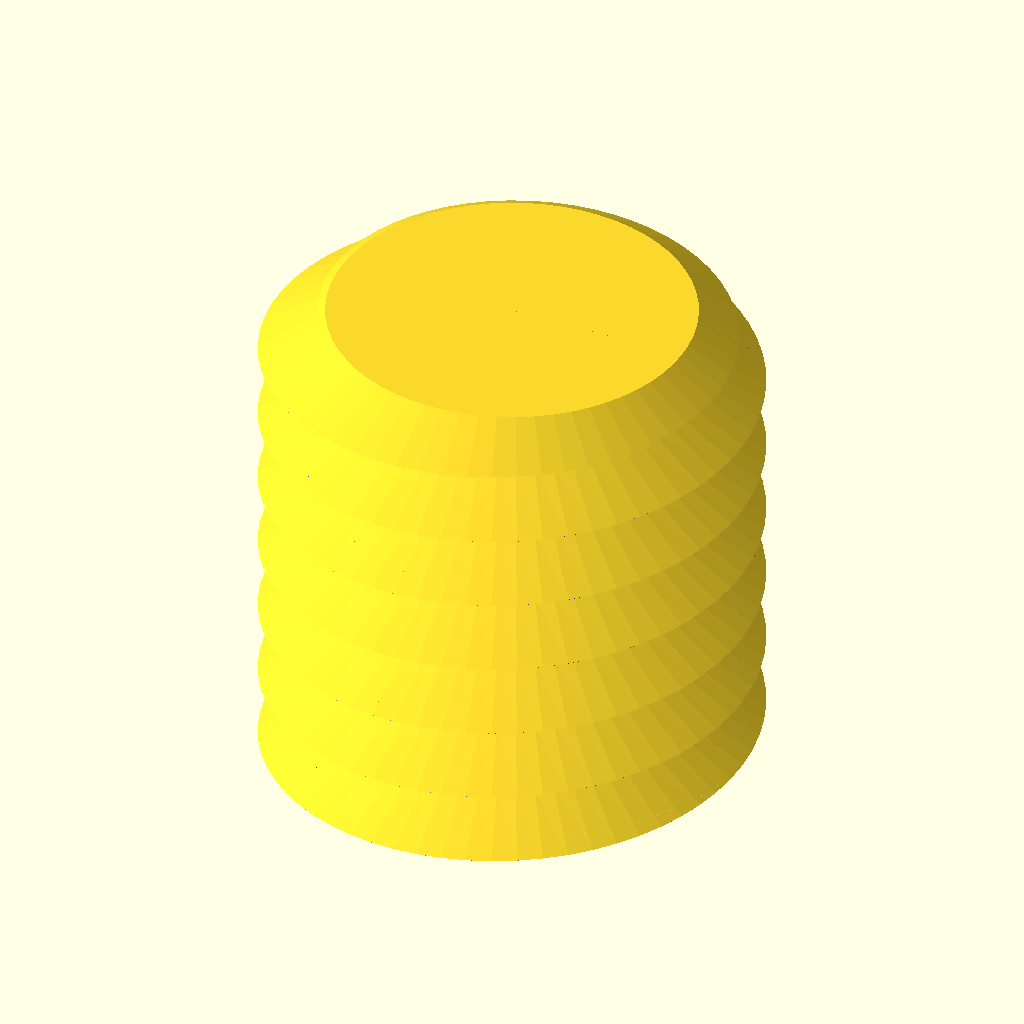
Cell 1 — every parameter at its default value.
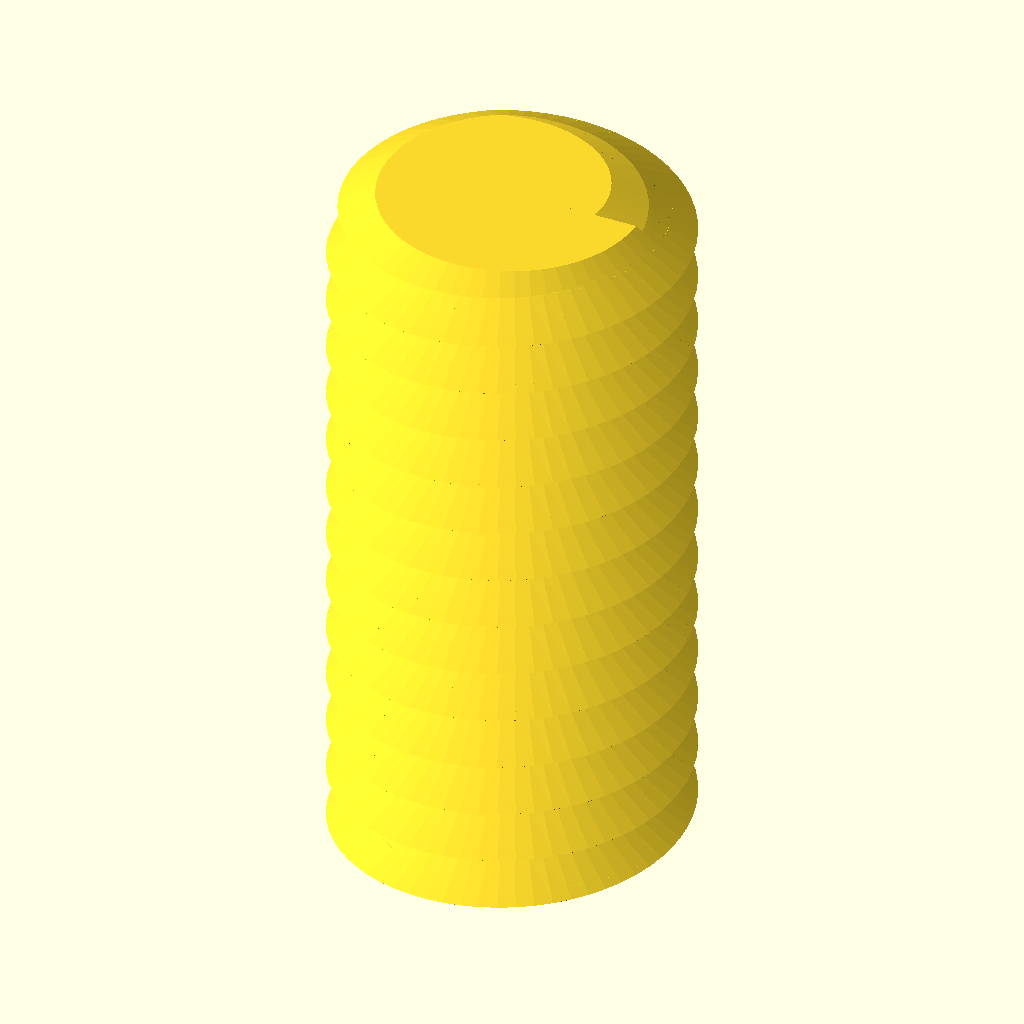
Cell 2 — h set to 20, the other parameters unchanged.
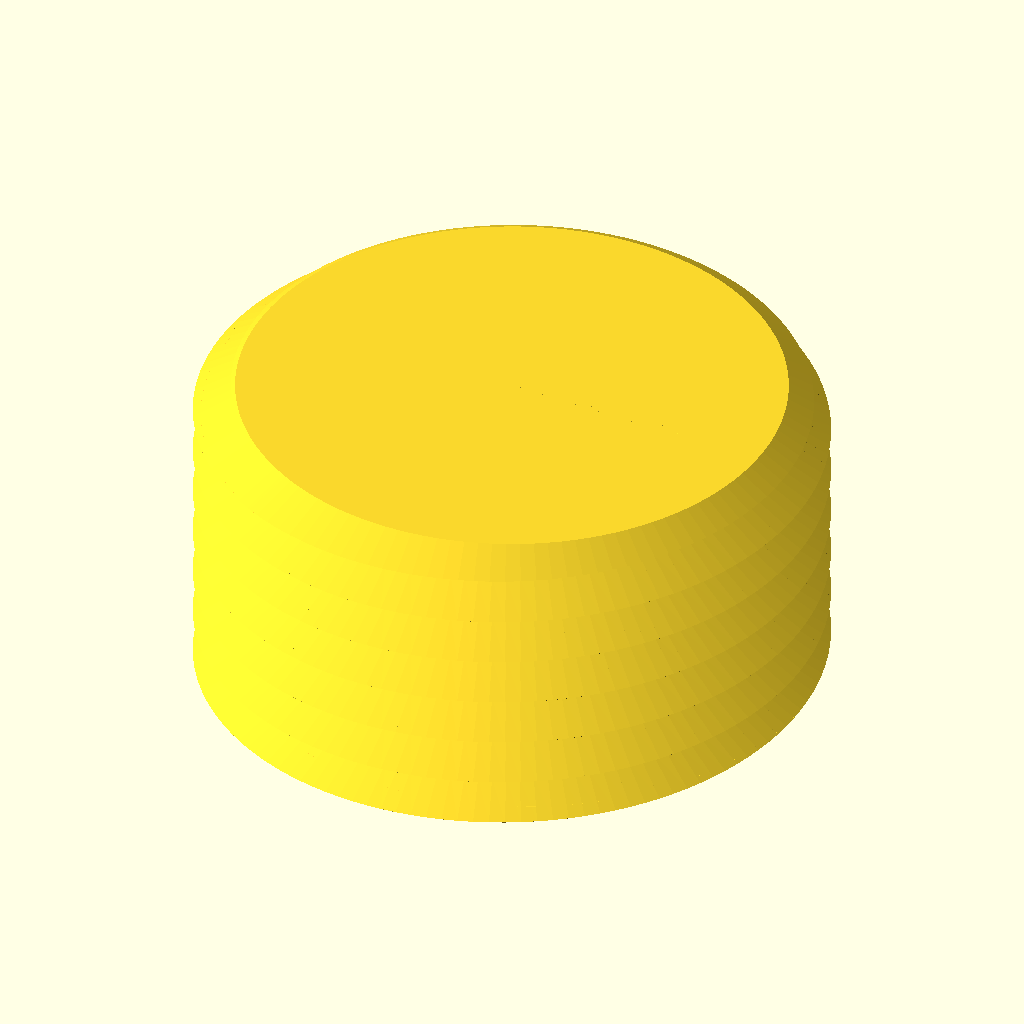
Cell 3: the same model with bolt = 19.6.
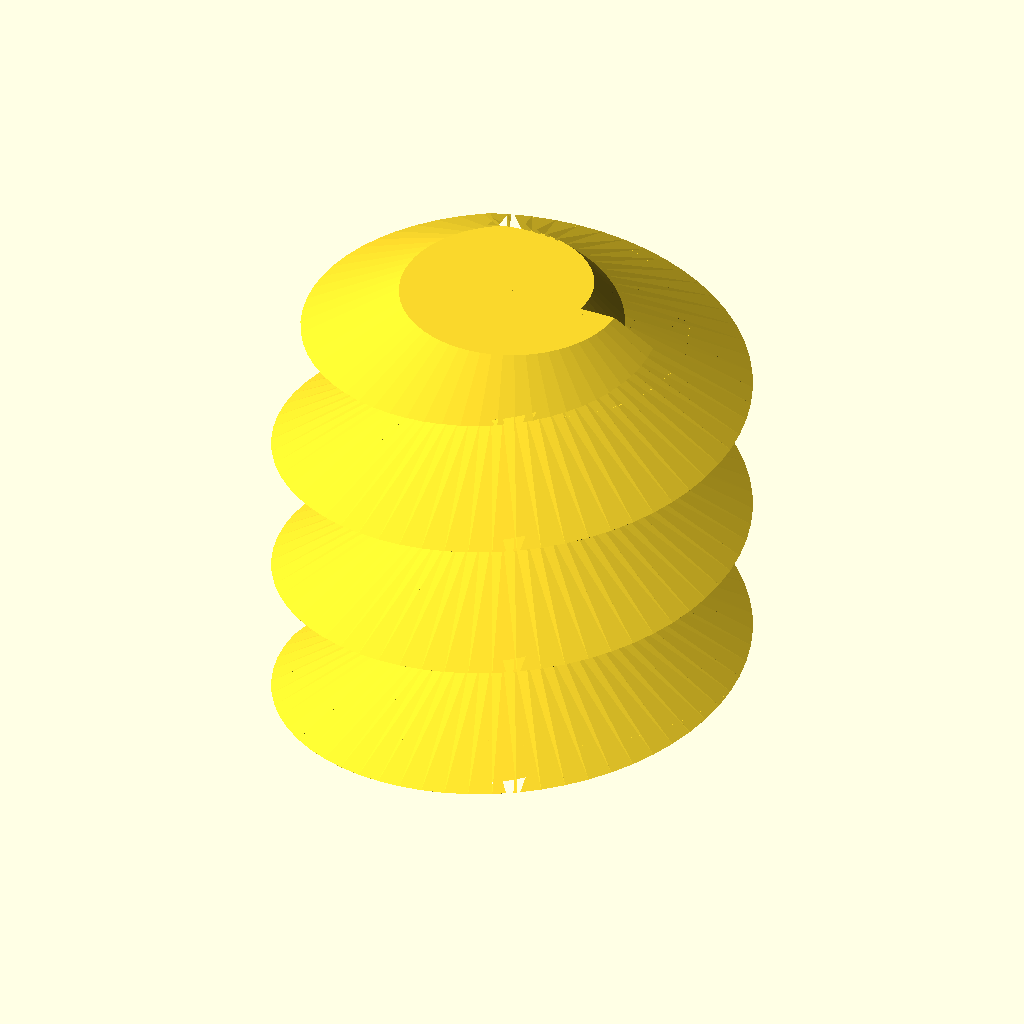
Cell 4: pitch = 3 (everything else at default).
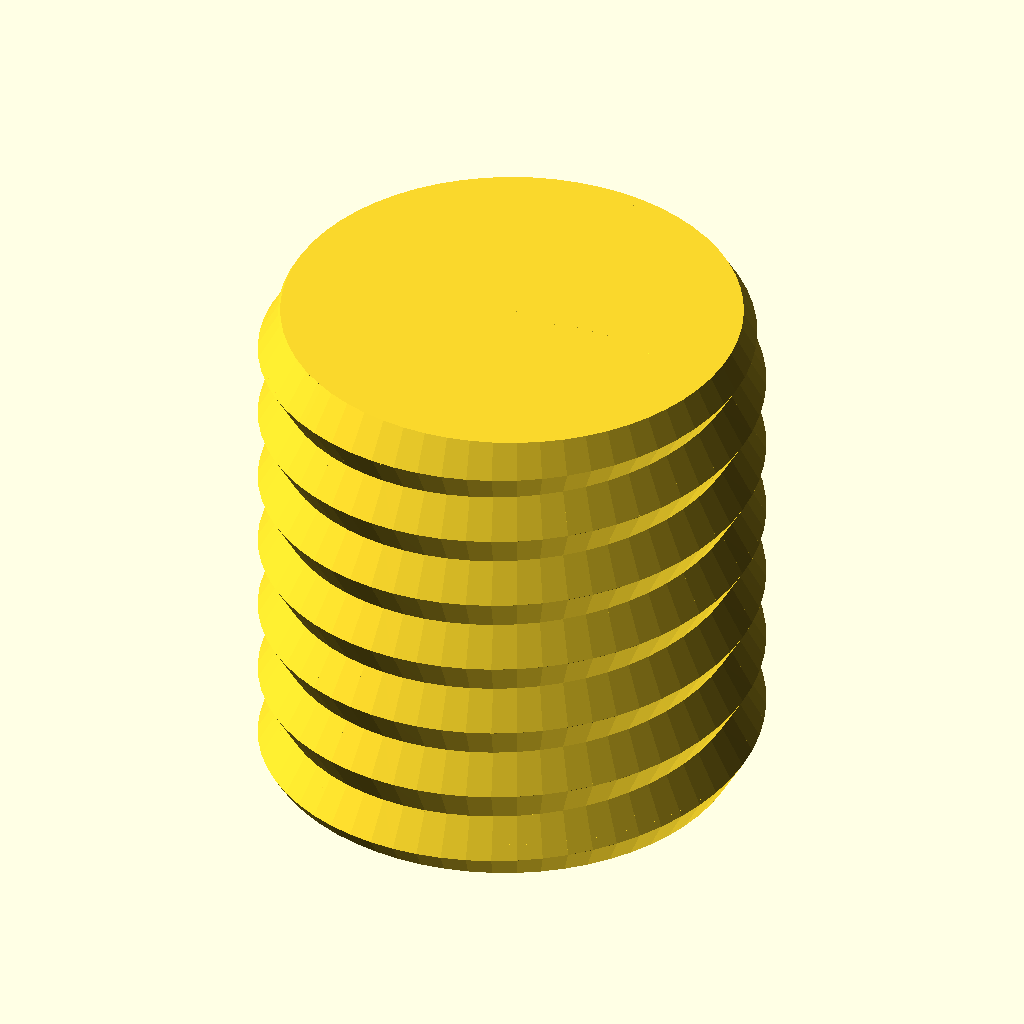
Cell 5: boltAngle = 60 (everything else at default).
All cells are drawn from the same view direction (rotation 55°, 0°, 25°, orthographic, colour scheme Cornfield), but the view is re-fitted for each cell, so position and scale can differ between cells as well as the parameter.
OpenSCAD source file inputs/thingiverse/files/thing-3914120/files/thread.scad:
$fn=64;

h=10;
bolt=9.8;
pitch=1.5;
boltAngle=30;

//////////////////////////////////////////////////////////////

screw_thread(bolt,pitch,boltAngle,h,3.14/($fn/10),1);

//////////////////////////////////////////////////////////////

module screw_thread(od,st,lf0,lt,rs,cs){
	module thread_shape(cs,lt,or,ir,sn,st){
		if ( cs == 0 ){
			cylinder(h=lt, r=or, $fn=sn, center=false);
		} else {
			u(){
				t([0,0,st/2]) cylinder(h=lt-st+0.005, r=or, $fn=sn, center=false);

				if ( cs == -1 || cs == 2 ){
					cylinder(h=st/2, r1=ir, r2=or, $fn=sn, center=false);
				} else {
					cylinder(h=st/2, r=or, $fn=sn, center=false);
				}

				t([0,0,lt-st/2])
				if ( cs == 1 || cs == 2 ){
					cylinder(h=st/2, r1=or, r2=ir, $fn=sn, center=false);
				}	else {
					cylinder(h=st/2, r=or, $fn=sn, center=false);
				}
			}
		}
	}

	module full_thread(ttn,st,sn,zt,lfxy,or,ir){
		if(ir >= 0.2){
			for(i=[0:ttn-1]){
				for(j=[0:sn-1]){
					pt = [[0,0,i*st-st],[ir*cos(j*lfxy),ir*sin(j*lfxy),i*st+j*zt-st],
								[ir*cos((j+1)*lfxy), ir*sin((j+1)*lfxy), i*st+(j+1)*zt-st   ],
								[0,                  0,                  i*st],
								[or*cos(j*lfxy),     or*sin(j*lfxy),     i*st+j*zt-st/2     ],
								[or*cos((j+1)*lfxy), or*sin((j+1)*lfxy), i*st+(j+1)*zt-st/2 ],
								[ir*cos(j*lfxy),     ir*sin(j*lfxy),     i*st+j*zt          ],
								[ir*cos((j+1)*lfxy), ir*sin((j+1)*lfxy), i*st+(j+1)*zt      ],
								[0,                  0,                  i*st+st            ]];
						
						 polyhedron(points=pt, faces=[[1,0,3],[1,3,6],[6,3,8],[1,6,4],[0,1,2],[1,4,2],[2,4,5],[5,4,6],[5,6,7],[7,6,8],[7,8,3],[0,2,3],[3,2,7],[7,2,5]]);
				}
			}
		} else {
			echo("Step Degrees too agresive, the thread will not be made!!");
		}
	}

	or=od/2;
	ir=or-st/2*cos(lf0)/sin(lf0);
	pf=2*PI*or;
	sn=floor(pf/rs);
	lfxy=360/sn;
	ttn=round(lt/st+1);
	zt=st/sn;

	intersection(){
		if (cs >= -1) thread_shape(cs,lt,or,ir,sn,st);
		full_thread(ttn,st,sn,zt,lfxy,or,ir);
	}
}


//////////////////////////////////////////////////////////////

module t(v=[0,0,0]){translate(v) children();}
module r(a=[0,0,0],rp=[0,0,0]){translate(rp) rotate(a) translate(-rp) children();}
module tr(v=[0,0,0],a=[0,0,0],rp=[0,0,0]){t(v) r(a,rp) children();}
module rt(a=[0,0,0],rp=[0,0,0],v=[0,0,0]){r(a,rp) t(v) children();}
module u(){union() children();}
Customizer parameters (derived from the source; name, type, default, range or options):
h: number, default 10
bolt: number, default 9.8
pitch: number, default 1.5
boltAngle: number, default 30
